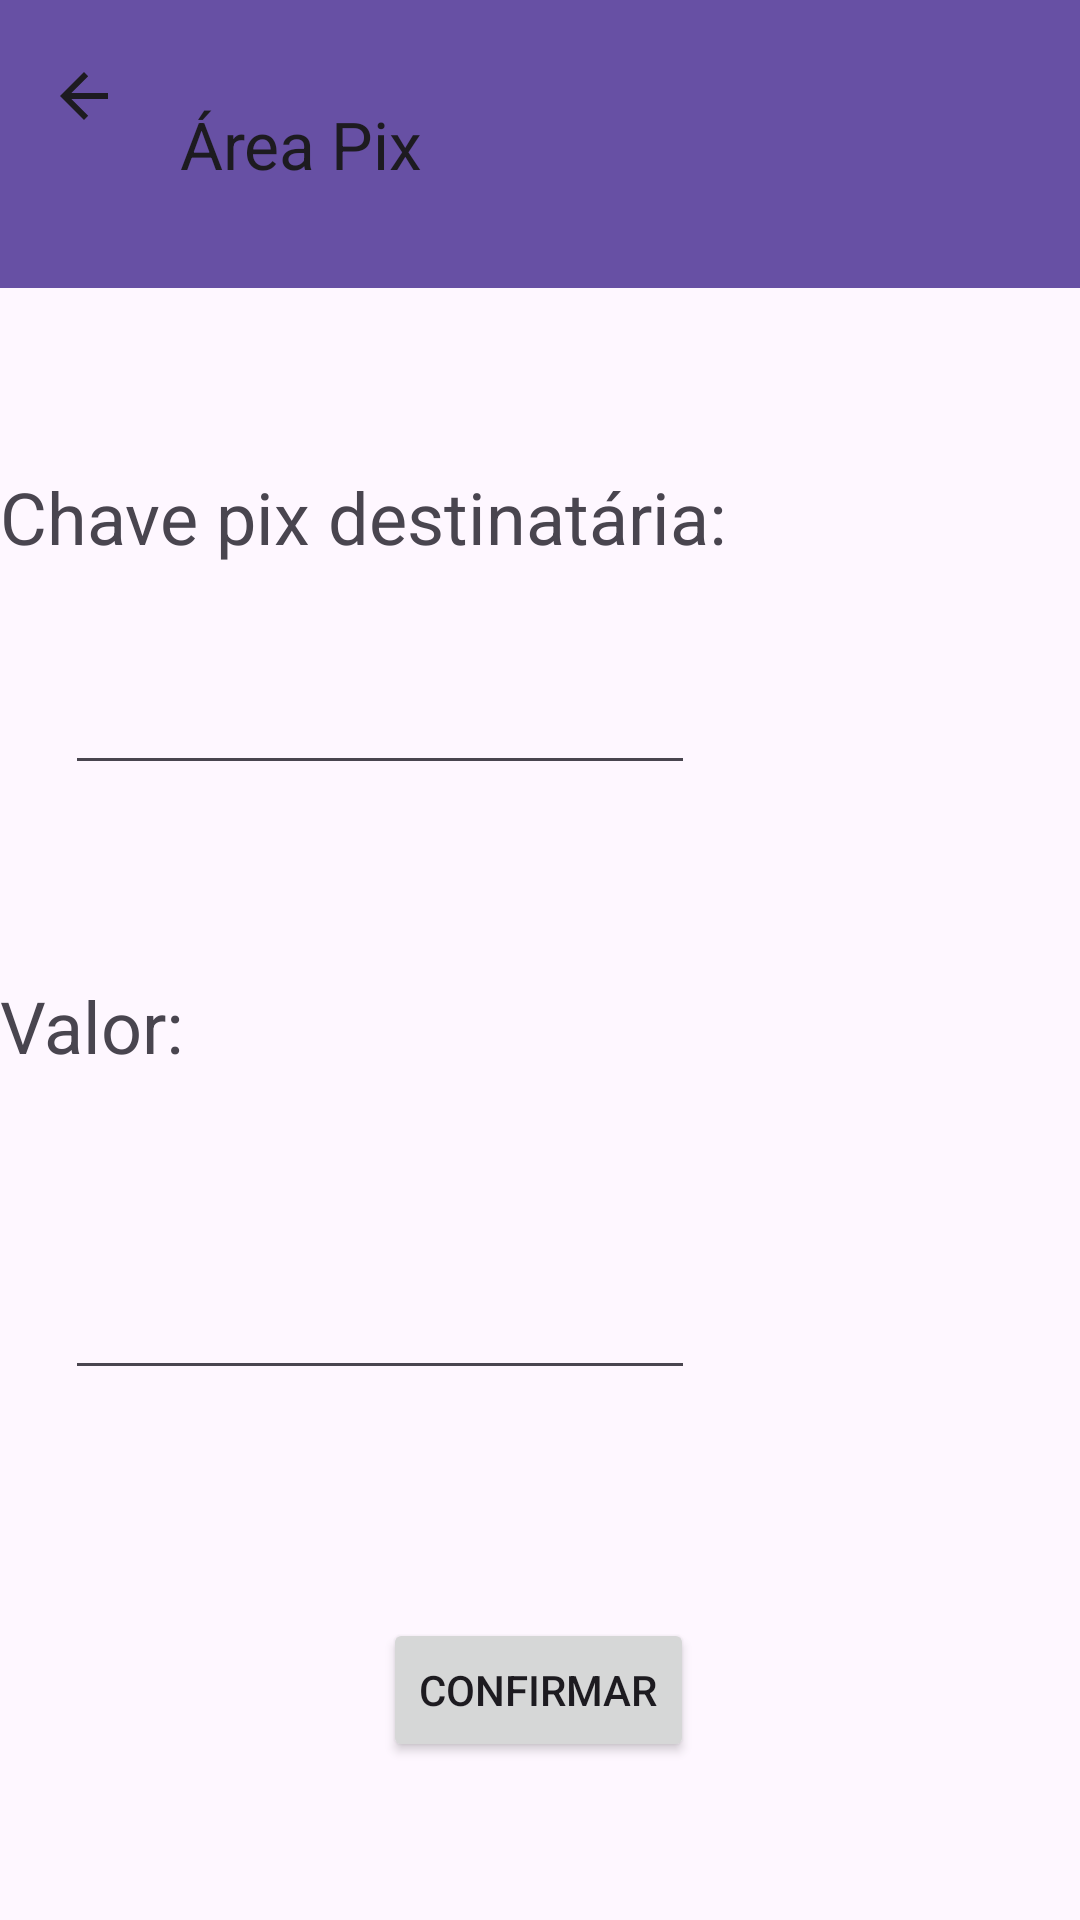

Produce the Android XML layout that renders to this screen, including the resource entries it uses.
<!-- AndroidManifest.xml: application theme Theme.Knlbank -->
<!-- res/layout/activity_pix.xml -->
<?xml version="1.0" encoding="utf-8"?>
<androidx.constraintlayout.widget.ConstraintLayout xmlns:android="http://schemas.android.com/apk/res/android"
    xmlns:app="http://schemas.android.com/apk/res-auto"
    xmlns:tools="http://schemas.android.com/tools"
    android:id="@+id/btnConfirmar"
    android:layout_width="match_parent"
    android:layout_height="match_parent"
    tools:context=".PixActivity">

    <androidx.appcompat.widget.Toolbar
        android:id="@+id/toolbar2"
        android:layout_width="410dp"
        android:layout_height="96dp"
        android:background="?attr/colorPrimary"
        android:minHeight="?attr/actionBarSize"
        android:theme="?attr/actionBarTheme"
        app:layout_constraintBottom_toBottomOf="parent"
        app:layout_constraintStart_toStartOf="parent"
        app:layout_constraintTop_toTopOf="parent"
        app:layout_constraintVertical_bias="0.0"
        app:navigationContentDescription="Área pix"
        app:navigationIcon="?attr/actionModeCloseDrawable"
        app:title="Área Pix" />

    <TextView
        android:id="@+id/textView7"
        android:layout_width="wrap_content"
        android:layout_height="wrap_content"
        android:layout_marginTop="60dp"
        android:text="Chave pix destinatária:"
        android:textSize="24sp"
        app:layout_constraintTop_toBottomOf="@+id/toolbar2"
        tools:layout_editor_absoluteX="29dp" />

    <EditText
        android:id="@+id/txtPix"
        android:layout_width="wrap_content"
        android:layout_height="wrap_content"
        android:layout_marginTop="32dp"
        android:ems="10"
        android:inputType="text"
        app:layout_constraintEnd_toEndOf="parent"
        app:layout_constraintHorizontal_bias="0.144"
        app:layout_constraintStart_toStartOf="parent"
        app:layout_constraintTop_toBottomOf="@+id/textView7" />

    <TextView
        android:id="@+id/textView8"
        android:layout_width="wrap_content"
        android:layout_height="wrap_content"
        android:layout_marginTop="64dp"
        android:text="Valor:"
        android:textSize="24sp"
        app:layout_constraintTop_toBottomOf="@+id/txtPix"
        tools:layout_editor_absoluteX="33dp" />

    <EditText
        android:id="@+id/edtValorPix"
        android:layout_width="wrap_content"
        android:layout_height="wrap_content"
        android:layout_marginTop="64dp"
        android:ems="10"
        android:inputType="text"
        app:layout_constraintEnd_toEndOf="parent"
        app:layout_constraintHorizontal_bias="0.144"
        app:layout_constraintStart_toStartOf="parent"
        app:layout_constraintTop_toBottomOf="@+id/textView8" />

    <Button
        android:id="@+id/button"
        android:layout_width="wrap_content"
        android:layout_height="wrap_content"
        android:layout_marginTop="52dp"
        android:text="Confirmar"
        app:layout_constraintBottom_toBottomOf="parent"
        app:layout_constraintEnd_toEndOf="parent"
        app:layout_constraintHorizontal_bias="0.498"
        app:layout_constraintStart_toStartOf="parent"
        app:layout_constraintTop_toBottomOf="@+id/edtValorPix"
        app:layout_constraintVertical_bias="0.315" />
</androidx.constraintlayout.widget.ConstraintLayout>
<!-- resources referenced by this layout -->
<resources>
  <style name="Theme.Knlbank" parent="Base.Theme.Knlbank" />
  <style name="Base.Theme.Knlbank" parent="Theme.Material3.DayNight.NoActionBar">
          
          
      </style>
</resources>
